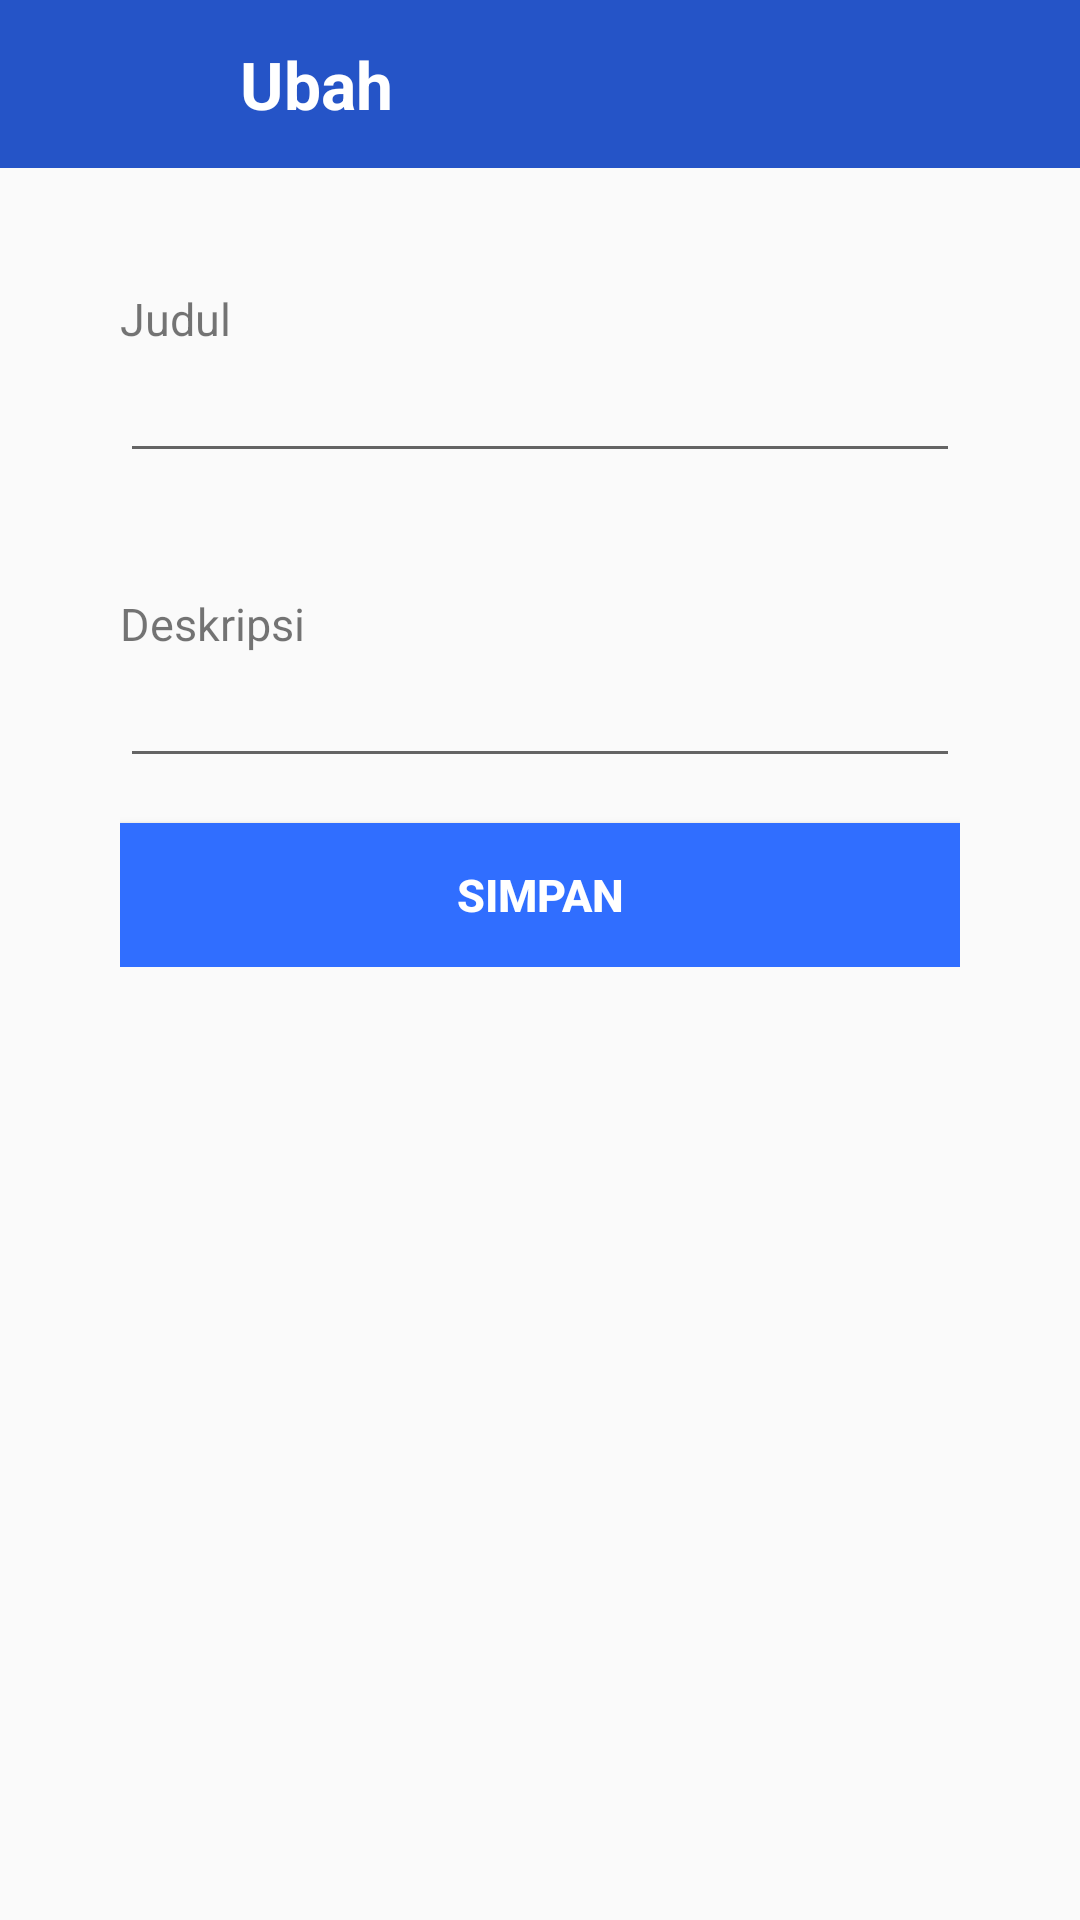

Produce the Android XML layout that renders to this screen, including the resource entries it uses.
<!-- AndroidManifest.xml: application theme AppTheme -->
<!-- res/layout/activity_manage.xml -->
<?xml version="1.0" encoding="utf-8"?>
<RelativeLayout
    xmlns:android="http://schemas.android.com/apk/res/android"
    android:layout_width="match_parent"
    android:layout_height="match_parent">


    <androidx.appcompat.widget.Toolbar
        android:id="@+id/toolbar2"
        android:layout_width="match_parent"
        android:layout_height="wrap_content"
        android:background="?attr/colorPrimary"
        android:minHeight="?attr/actionBarSize"
        android:theme="?attr/actionBarTheme"
        android:backgroundTint="@color/colorToolbar">

        <ImageView
            android:id="@+id/btn_back"
            android:layout_width="30dp"
            android:layout_height="30dp"
            android:src="@drawable/ic_arrow_back_white_24dp"/>

        <TextView
            android:id="@+id/tx_Ubah"
            android:layout_width="wrap_content"
            android:layout_height="wrap_content"
            android:layout_marginLeft="50dp"
            android:text="Ubah"
            android:textColor="#fff"
            android:textSize="22dp"
            android:textStyle="bold"/>

        <ImageView
            android:id="@+id/btn_hapus"
            android:layout_width="30dp"
            android:layout_height="30dp"
            android:src="@drawable/ic_delete_white_24dp"
            android:layout_marginLeft="235dp"/>

    </androidx.appcompat.widget.Toolbar>

    <RelativeLayout
        android:layout_width="match_parent"
        android:layout_height="wrap_content"
        android:layout_below="@id/toolbar2"
        android:layout_marginLeft="40dp"
        android:layout_marginRight="40dp"
        android:layout_marginTop="10dp">

        <TextView
            android:id="@+id/tx_Judul"
            android:layout_width="wrap_content"
            android:layout_height="wrap_content"
            android:layout_marginTop="30dp"
            android:text="Judul"
            android:textSize="15sp"/>

        <EditText
            android:id="@+id/edt_Judul"
            android:layout_width="match_parent"
            android:layout_height="wrap_content"
            android:layout_below="@id/tx_Judul"/>

        <TextView
            android:id="@+id/tx_Desk"
            android:layout_width="wrap_content"
            android:layout_height="wrap_content"
            android:layout_below="@id/edt_Judul"
            android:layout_marginTop="40dp"
            android:text="Deskripsi"
            android:textSize="15sp"/>

        <EditText
            android:id="@+id/edt_Desk"
            android:layout_width="match_parent"
            android:layout_height="wrap_content"
            android:layout_below="@id/tx_Desk"/>

        <Button
            android:id="@+id/btn_Update"
            android:layout_width="match_parent"
            android:layout_height="wrap_content"
            android:layout_below="@id/edt_Desk"
            android:layout_marginTop="15dp"
            android:text="Simpan"
            android:textColor="#fff"
            android:textStyle="bold"
            android:textSize="15sp"
            android:background="@color/colorButton"/>

    </RelativeLayout>
</RelativeLayout>
<!-- resources referenced by this layout -->
<resources>
  <color name="colorButton">#306EFF</color>
  <color name="colorToolbar">#2554C7</color>
  <style name="AppTheme" parent="Theme.AppCompat.Light.DarkActionBar">
          
          <item name="colorPrimary">@color/colorPrimary</item>
          <item name="colorPrimaryDark">@color/colorPrimaryDark</item>
          <item name="colorAccent">@color/colorToolbar</item>
      </style>
  <color name="colorPrimary">#008577</color>
  <color name="colorPrimaryDark">#00574B</color>
</resources>
